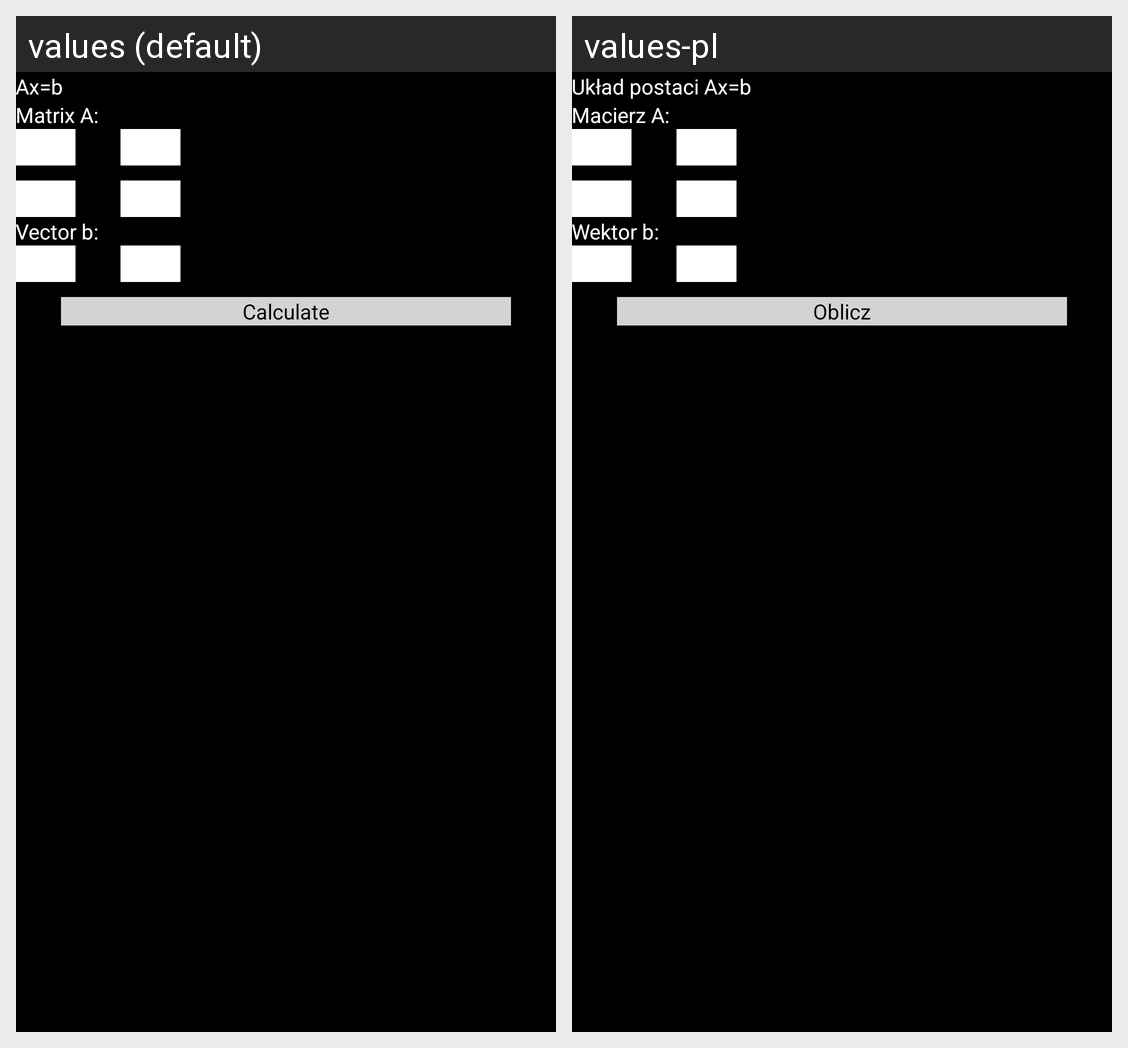

Translations of the strings shown on this Android screen, per locale in the grid:
Android screen res/layout/activity_systemw2.xml rendered under 2 locales, left to right: values (default), values-pl. Device: Nexus 5 (rendered at 1080×1920; each locale shown at half size, 540×960, under a caption strip naming it); theme AppTheme.
Strings drawn on this screen, with the default value and each locale's value (text and hints the layout hard-codes, and strings that could not be matched under every locale, appear in the picture but are not listed):

title
  values: Ax=b
  values-pl: Układ postaci Ax=b

title2
  values: Matrix A:
  values-pl: Macierz A:

title3
  values: Vector b:
  values-pl: Wektor b:

detmatr_button
  values: Calculate
  values-pl: Oblicz
